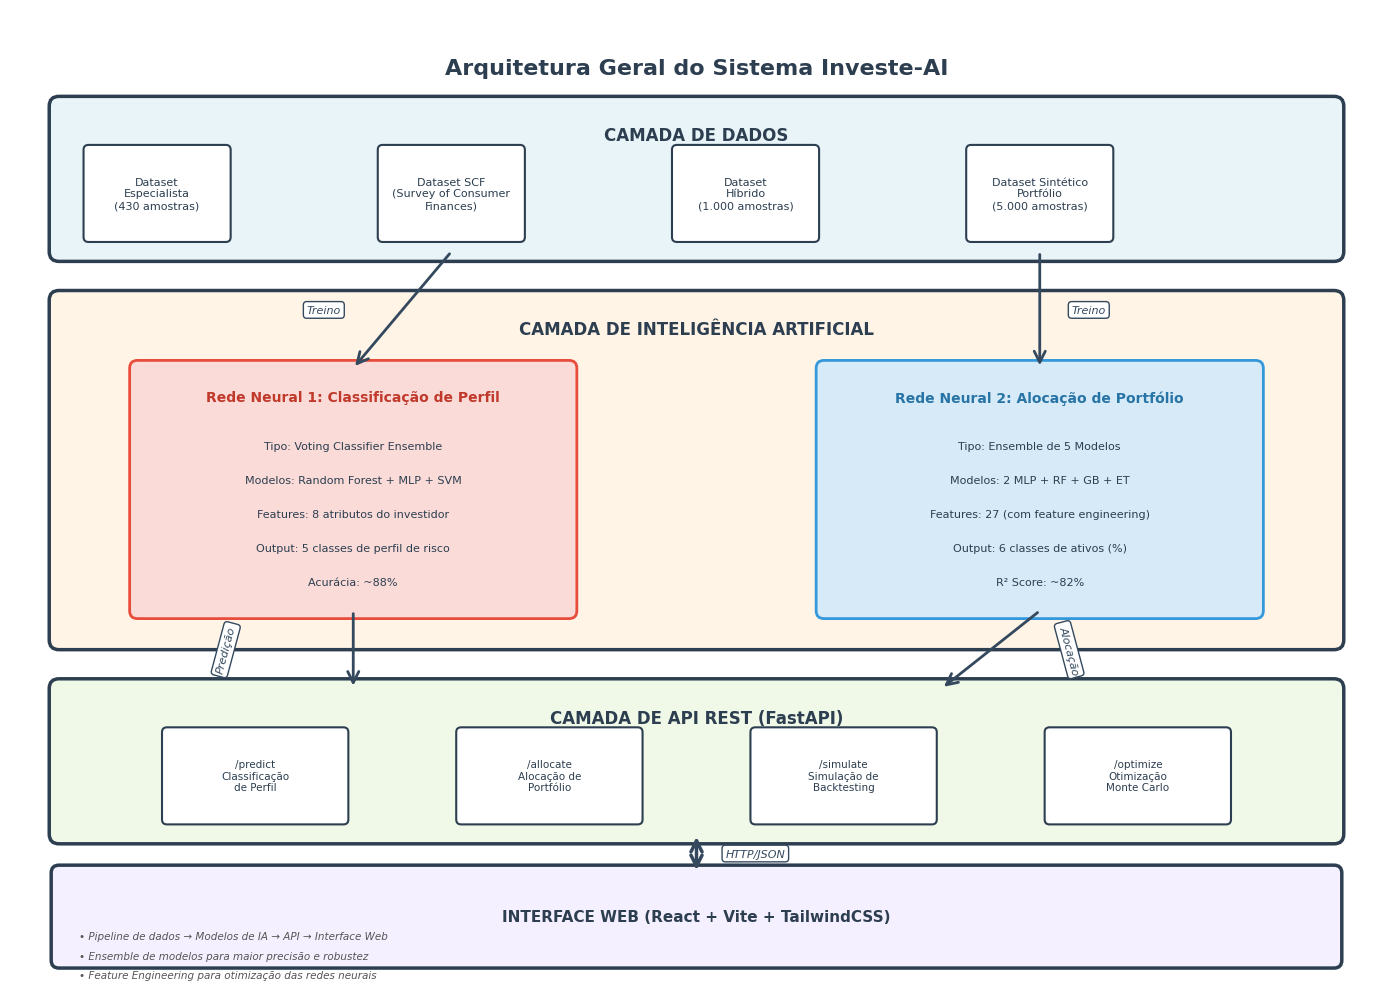

Here is the Python script that generated this plot: (Note: this script raises an exception after producing the figure.)
"""
Script para gerar Figura 4 - Arquitetura Geral do Sistema Investe-AI
Mostra as 3 camadas principais: Dados, Inteligência Artificial e API REST
"""

import matplotlib.pyplot as plt
import matplotlib.patches as mpatches
from matplotlib.patches import FancyBboxPatch, FancyArrowPatch
import numpy as np

# Configurações de estilo
plt.rcParams['font.family'] = 'DejaVu Sans'
plt.rcParams['font.size'] = 9
plt.rcParams['axes.unicode_minus'] = False

# Cores do sistema
COR_DADOS = '#E8F4F8'
COR_IA = '#FFF4E6'
COR_API = '#F0F8E8'
COR_FRONTEND = '#F5F0FF'
COR_BORDA = '#2C3E50'
COR_TEXTO = '#2C3E50'
COR_SETA = '#34495E'

fig, ax = plt.subplots(1, 1, figsize=(14, 10))
ax.set_xlim(0, 14)
ax.set_ylim(0, 10)
ax.axis('off')

# Título
ax.text(7, 9.5, 'Arquitetura Geral do Sistema Investe-AI',
        ha='center', va='top', fontsize=16, fontweight='bold', color=COR_TEXTO)

# =============================================================================
# CAMADA 1: DADOS (Topo)
# =============================================================================
y_dados = 7.5

# Box principal da camada de dados
dados_box = FancyBboxPatch((0.5, y_dados), 13, 1.5,
                           boxstyle="round,pad=0.1",
                           edgecolor=COR_BORDA, facecolor=COR_DADOS,
                           linewidth=2.5, zorder=1)
ax.add_patch(dados_box)

ax.text(7, y_dados + 1.2, 'CAMADA DE DADOS',
        ha='center', va='center', fontsize=12, fontweight='bold', color=COR_TEXTO)

# Datasets
datasets = [
    ('Dataset\nEspecialista\n(430 amostras)', 1.5),
    ('Dataset SCF\n(Survey of Consumer\nFinances)', 4.5),
    ('Dataset\nHíbrido\n(1.000 amostras)', 7.5),
    ('Dataset Sintético\nPortfólio\n(5.000 amostras)', 10.5)
]

for nome, x in datasets:
    box = FancyBboxPatch((x-0.7, y_dados+0.15), 1.4, 0.9,
                         boxstyle="round,pad=0.05",
                         edgecolor=COR_BORDA, facecolor='white',
                         linewidth=1.5, zorder=2)
    ax.add_patch(box)
    ax.text(x, y_dados+0.6, nome, ha='center', va='center',
            fontsize=8, color=COR_TEXTO, multialignment='center')

# =============================================================================
# CAMADA 2: INTELIGÊNCIA ARTIFICIAL (Meio)
# =============================================================================
y_ia = 3.5

# Box principal da camada de IA
ia_box = FancyBboxPatch((0.5, y_ia), 13, 3.5,
                        boxstyle="round,pad=0.1",
                        edgecolor=COR_BORDA, facecolor=COR_IA,
                        linewidth=2.5, zorder=1)
ax.add_patch(ia_box)

ax.text(7, y_ia + 3.2, 'CAMADA DE INTELIGÊNCIA ARTIFICIAL',
        ha='center', va='center', fontsize=12, fontweight='bold', color=COR_TEXTO)

# === REDE NEURAL 1: Classificação de Perfil de Risco ===
rede1_x = 3.5
rede1_y = y_ia + 0.3

# Box da Rede 1
rede1_box = FancyBboxPatch((rede1_x-2.2, rede1_y), 4.4, 2.5,
                           boxstyle="round,pad=0.08",
                           edgecolor='#E74C3C', facecolor='#FADBD8',
                           linewidth=2, zorder=2)
ax.add_patch(rede1_box)

ax.text(rede1_x, rede1_y + 2.2, 'Rede Neural 1: Classificação de Perfil',
        ha='center', va='center', fontsize=10, fontweight='bold', color='#C0392B')

# Características da Rede 1
rede1_info = [
    'Tipo: Voting Classifier Ensemble',
    'Modelos: Random Forest + MLP + SVM',
    'Features: 8 atributos do investidor',
    'Output: 5 classes de perfil de risco',
    'Acurácia: ~88%'
]

for i, info in enumerate(rede1_info):
    ax.text(rede1_x, rede1_y + 1.7 - i*0.35, info,
            ha='center', va='center', fontsize=8, color=COR_TEXTO)

# === REDE NEURAL 2: Alocação de Portfólio ===
rede2_x = 10.5
rede2_y = y_ia + 0.3

# Box da Rede 2
rede2_box = FancyBboxPatch((rede2_x-2.2, rede2_y), 4.4, 2.5,
                           boxstyle="round,pad=0.08",
                           edgecolor='#3498DB', facecolor='#D6EAF8',
                           linewidth=2, zorder=2)
ax.add_patch(rede2_box)

ax.text(rede2_x, rede2_y + 2.2, 'Rede Neural 2: Alocação de Portfólio',
        ha='center', va='center', fontsize=10, fontweight='bold', color='#2874A6')

# Características da Rede 2
rede2_info = [
    'Tipo: Ensemble de 5 Modelos',
    'Modelos: 2 MLP + RF + GB + ET',
    'Features: 27 (com feature engineering)',
    'Output: 6 classes de ativos (%)',
    'R² Score: ~82%'
]

for i, info in enumerate(rede2_info):
    ax.text(rede2_x, rede2_y + 1.7 - i*0.35, info,
            ha='center', va='center', fontsize=8, color=COR_TEXTO)

# =============================================================================
# CAMADA 3: API REST (Inferior)
# =============================================================================
y_api = 1.5

# Box principal da camada de API
api_box = FancyBboxPatch((0.5, y_api), 13, 1.5,
                         boxstyle="round,pad=0.1",
                         edgecolor=COR_BORDA, facecolor=COR_API,
                         linewidth=2.5, zorder=1)
ax.add_patch(api_box)

ax.text(7, y_api + 1.2, 'CAMADA DE API REST (FastAPI)',
        ha='center', va='center', fontsize=12, fontweight='bold', color=COR_TEXTO)

# Endpoints
endpoints = [
    ('/predict\nClassificação\nde Perfil', 2.5),
    ('/allocate\nAlocação de\nPortfólio', 5.5),
    ('/simulate\nSimulação de\nBacktesting', 8.5),
    ('/optimize\nOtimização\nMonte Carlo', 11.5)
]

for nome, x in endpoints:
    box = FancyBboxPatch((x-0.9, y_api+0.15), 1.8, 0.9,
                         boxstyle="round,pad=0.05",
                         edgecolor=COR_BORDA, facecolor='white',
                         linewidth=1.5, zorder=2)
    ax.add_patch(box)
    ax.text(x, y_api+0.6, nome, ha='center', va='center',
            fontsize=7.5, color=COR_TEXTO, multialignment='center')

# =============================================================================
# CAMADA 4: FRONTEND (Inferior)
# =============================================================================
y_frontend = 0.2

# Box do frontend
frontend_box = FancyBboxPatch((0.5, y_frontend), 13, 0.9,
                              boxstyle="round,pad=0.08",
                              edgecolor=COR_BORDA, facecolor=COR_FRONTEND,
                              linewidth=2.5, zorder=1)
ax.add_patch(frontend_box)

ax.text(7, y_frontend + 0.45, 'INTERFACE WEB (React + Vite + TailwindCSS)',
        ha='center', va='center', fontsize=11, fontweight='bold', color=COR_TEXTO)

# =============================================================================
# SETAS DE FLUXO
# =============================================================================

# Setas dos dados para as redes neurais
# Dataset Especialista + SCF + Híbrido -> Rede 1
arrow1 = FancyArrowPatch((4.5, y_dados), (rede1_x, rede1_y + 2.5),
                        arrowstyle='->', mutation_scale=20,
                        linewidth=2, color=COR_SETA, zorder=3)
ax.add_patch(arrow1)

# Dataset Sintético -> Rede 2
arrow2 = FancyArrowPatch((10.5, y_dados), (rede2_x, rede2_y + 2.5),
                        arrowstyle='->', mutation_scale=20,
                        linewidth=2, color=COR_SETA, zorder=3)
ax.add_patch(arrow2)

# Setas das redes neurais para a API
arrow3 = FancyArrowPatch((rede1_x, rede1_y), (3.5, y_api + 1.5),
                        arrowstyle='->', mutation_scale=20,
                        linewidth=2, color=COR_SETA, zorder=3)
ax.add_patch(arrow3)

arrow4 = FancyArrowPatch((rede2_x, rede2_y), (9.5, y_api + 1.5),
                        arrowstyle='->', mutation_scale=20,
                        linewidth=2, color=COR_SETA, zorder=3)
ax.add_patch(arrow4)

# Seta da API para o Frontend
arrow5 = FancyArrowPatch((7, y_api), (7, y_frontend + 0.9),
                        arrowstyle='<->', mutation_scale=20,
                        linewidth=2.5, color=COR_SETA, zorder=3)
ax.add_patch(arrow5)

# Labels nas setas
ax.text(3.2, y_dados - 0.6, 'Treino', ha='center', va='center',
        fontsize=8, color=COR_SETA, style='italic',
        bbox=dict(boxstyle='round,pad=0.3', facecolor='white', edgecolor=COR_SETA, linewidth=1))

ax.text(11, y_dados - 0.6, 'Treino', ha='center', va='center',
        fontsize=8, color=COR_SETA, style='italic',
        bbox=dict(boxstyle='round,pad=0.3', facecolor='white', edgecolor=COR_SETA, linewidth=1))

ax.text(2.2, (rede1_y + y_api + 1.5) / 2, 'Predição', ha='center', va='center',
        fontsize=8, color=COR_SETA, style='italic', rotation=75,
        bbox=dict(boxstyle='round,pad=0.3', facecolor='white', edgecolor=COR_SETA, linewidth=1))

ax.text(10.8, (rede2_y + y_api + 1.5) / 2, 'Alocação', ha='center', va='center',
        fontsize=8, color=COR_SETA, style='italic', rotation=-75,
        bbox=dict(boxstyle='round,pad=0.3', facecolor='white', edgecolor=COR_SETA, linewidth=1))

ax.text(7.6, (y_api + y_frontend + 0.9) / 2, 'HTTP/JSON', ha='center', va='center',
        fontsize=8, color=COR_SETA, style='italic',
        bbox=dict(boxstyle='round,pad=0.3', facecolor='white', edgecolor=COR_SETA, linewidth=1))

# Legenda informativa no canto
legend_items = [
    'Pipeline de dados → Modelos de IA → API → Interface Web',
    'Ensemble de modelos para maior precisão e robustez',
    'Feature Engineering para otimização das redes neurais'
]

y_legend = 0.5
for i, item in enumerate(legend_items):
    ax.text(0.7, y_legend - i*0.2, f'• {item}',
            ha='left', va='top', fontsize=7.5, color='#555', style='italic')

# Salvar figura
plt.tight_layout()
plt.savefig('docs/figuras/figura_04_arquitetura_sistema.png',
            dpi=300, bbox_inches='tight', facecolor='white')
print("[OK] Figura 4 salva: docs/figuras/figura_04_arquitetura_sistema.png")

plt.savefig('docs/figuras/figura_04_arquitetura_sistema.pdf',
            bbox_inches='tight', facecolor='white')
print("[OK] Figura 4 salva: docs/figuras/figura_04_arquitetura_sistema.pdf")

plt.close()

print("\n" + "="*70)
print("FIGURA 4 - ARQUITETURA GERAL DO SISTEMA")
print("="*70)
print("[OK] Camada de Dados: 4 datasets diferentes")
print("[OK] Camada de IA: 2 redes neurais ensemble")
print("  - Rede 1: Classificacao de perfil (Voting Classifier)")
print("  - Rede 2: Alocacao de portfolio (Ensemble 5 modelos)")
print("[OK] Camada de API: FastAPI com 4 endpoints principais")
print("[OK] Frontend: React + Vite + TailwindCSS")
print("="*70)
